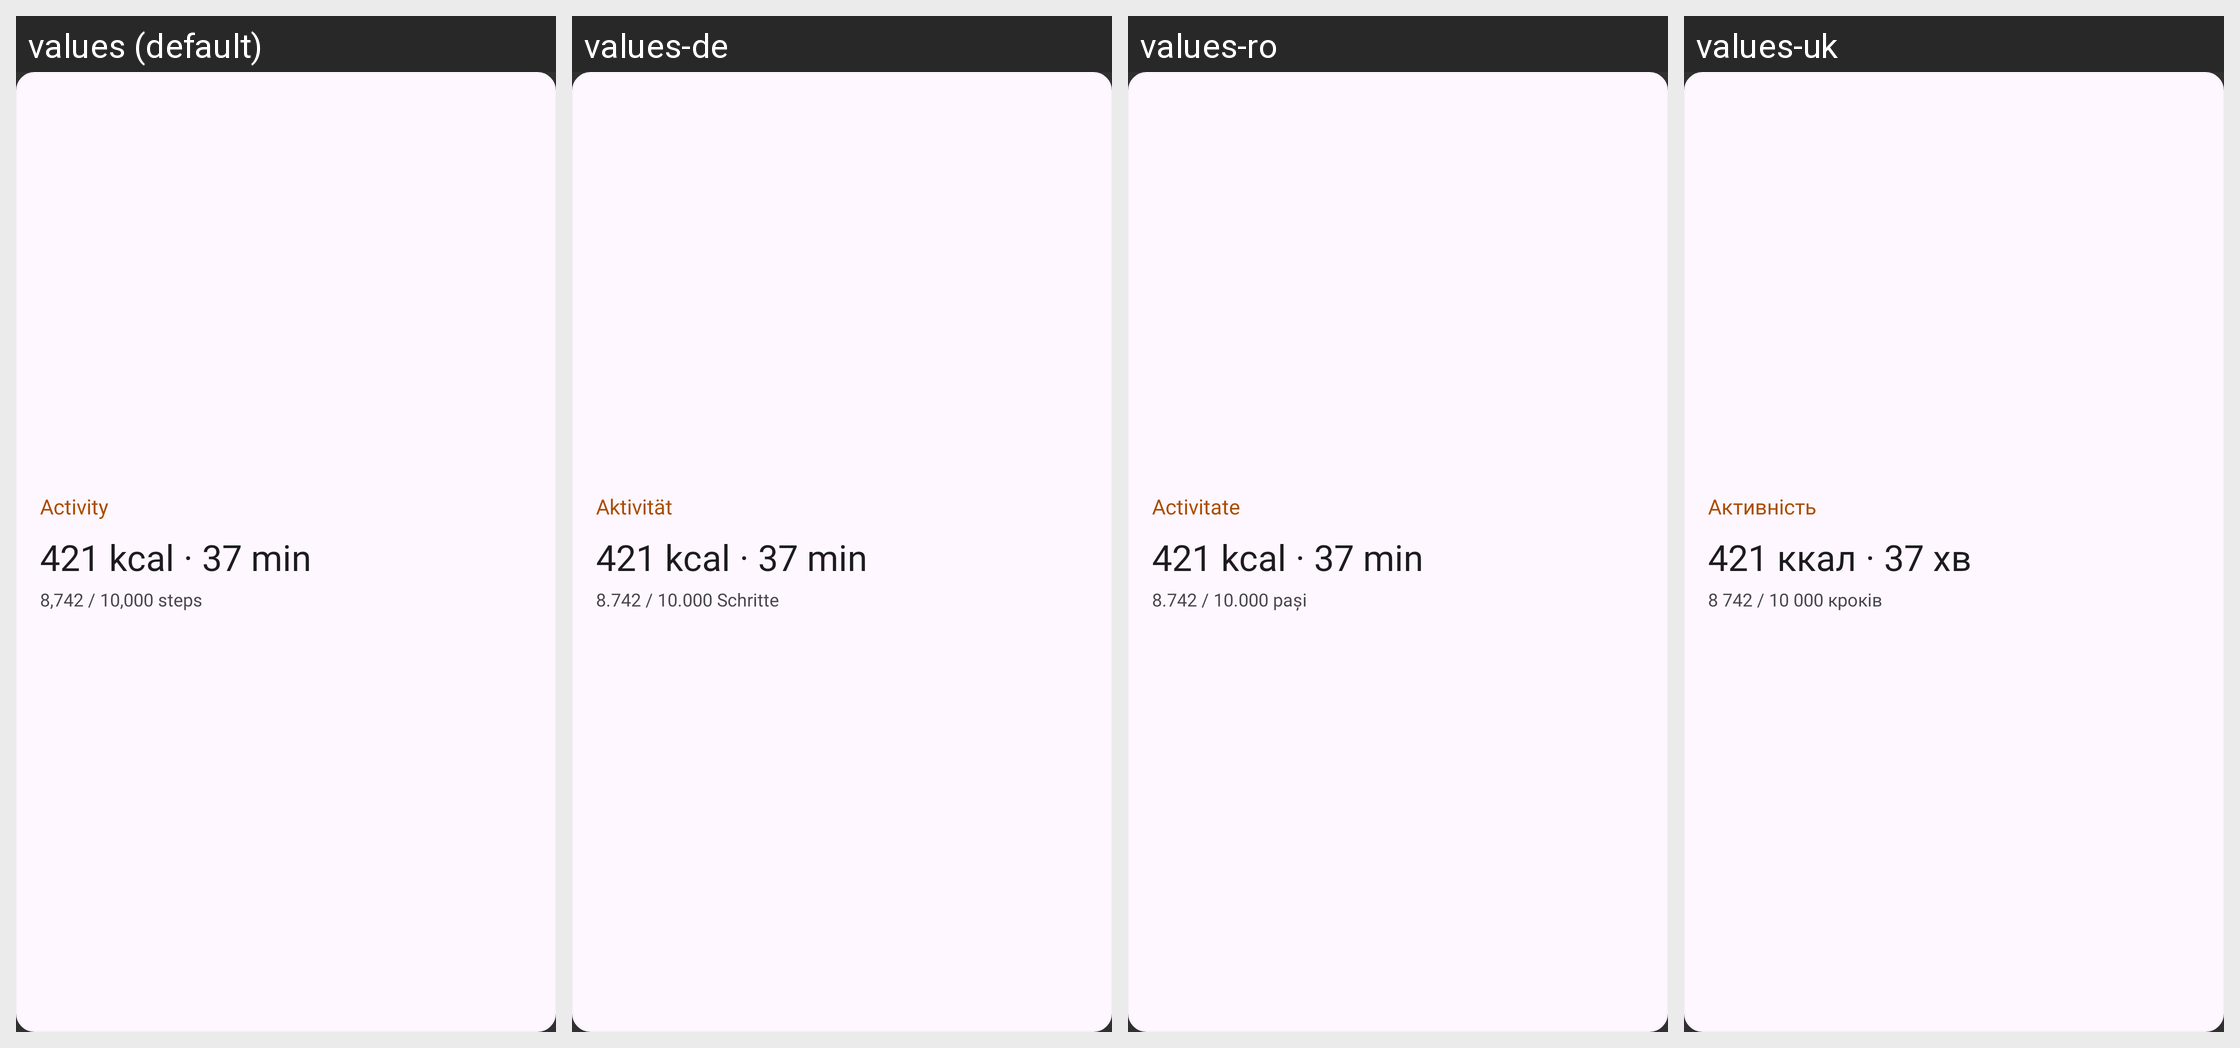

This grid shows one Android layout under several languages. Give, for every string resource on the screen, its name, the default text and each shown locale's text.
Android screen res/layout/widget_activity_preview.xml rendered under 4 locales, left to right: values (default), values-de, values-ro, values-uk. Device: Nexus 5 (rendered at 1080×1920; each locale shown at half size, 540×960, under a caption strip naming it); theme Theme.HealthMd.
Other locales in the repository, not shown: values-ar, values-bn, values-es, values-fr, values-hi, values-ja, values-kk, values-nl, values-pa, values-pt, values-pt-rBR, values-ru, values-zh.
Strings drawn on this screen, with the default value and each locale's value (text and hints the layout hard-codes, and strings that could not be matched under every locale, appear in the picture but are not listed):

widget_activity_name
  values: Activity
  values-de: Aktivität
  values-ro: Activitate
  values-uk: Активність

widget_preview_activity_value
  values: 421 kcal · 37 min
  values-de: 421 kcal · 37 min
  values-ro: 421 kcal · 37 min
  values-uk: 421 ккал · 37 хв

widget_preview_activity_detail
  values: 8,742 / 10,000 steps
  values-de: 8.742 / 10.000 Schritte
  values-ro: 8.742 / 10.000 pași
  values-uk: 8 742 / 10 000 кроків
